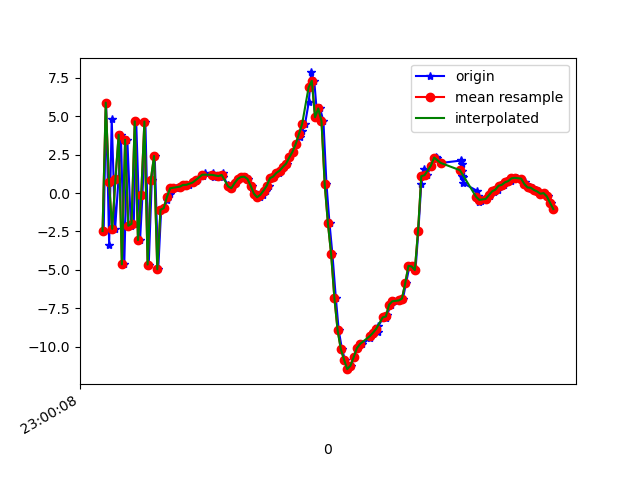

The data file committed next to this chart (first rows):
1617836408787, 532052343507844, -2.475317, -0.10077524, -6.202277
1617836408802, 532052362738614, 5.878, 1.55, 5.669
1617836408821, 532052381969384, -3.356, -0.2437, -1.753
1617836408837, 532052401200154, 4.816, 1.835, -0.7816
1617836408858, 532052420430924, -2.333, -0.6379, 6.211
1617836408879, 532052439661694, 0.8814, 0.0818, -6.481
1617836408894, 532052458892464, 3.792, 0.07839, 9.21
1617836408915, 532052478123234, -4.642, -1.749, -2.225
1617836408934, 532052497354004, 3.464, 0.2999, 0.03047
1617836408956, 532052516584774, -2.13, -0.645, 7.852
1617836408974, 532052535815544, -2.003, -0.4187, -7.35
1617836408989, 532052555046314, 4.66, 1.441, 3.862
1617836409013, 532052574277084, -3.061, -0.4145, 3.752
1617836409028, 532052593507854, -0.1417, 0.5966, -8.376
1617836409046, 532052612738624, 4.647, 1.101, 4.944
1617836409067, 532052631969394, -4.652, -1.039, 1.787
1617836409086, 532052651200164, 0.8692, 0.4157, -7.389
1617836409104, 532052670430934, 2.407, 0.1644, 7.128
1617836409126, 532052689661704, -4.962, -1.469, -0.135
1617836409144, 532052708892474, -1.095, -0.1061, -6.05
1617836409161, 532052728123244, -0.9817, -0.09632, -2.968
1617836409181, 532052747354014, -0.4865, 0.2755, -0.7755
1617836409198, 532052766584784, -0.03677, 0.5813, -0.5357
1617836409218, 532052785815554, 0.3075, 0.8545, -0.603
1617836409237, 532052805046324, 0.3451, 0.8472, -0.6993
1617836409263, 532052824395078, 0.3916, 0.8338, -0.7178
1617836409278, 532052843625848, 0.4374, 0.7263, -0.62
1617836409296, 532052862856618, 0.5243, 0.6834, -0.7163
1617836409314, 532052882087388, 0.5301, 0.5674, -0.7172
1617836409340, 532052901318158, 0.6837, 0.7713, -0.4525
1617836409360, 532052920548928, 0.7888, 1.088, -0.3768
1617836409376, 532052939779698, 0.9234, 1.158, -0.2356
1617836409404, 532052959010468, 1.102, 0.8123, -0.01439
1617836409417, 532052978241238, 1.286, 0.5268, 0.2235
1617836409466, 532052997472008, 1.321, 0.1313, 0.5303
1617836409468, 532053016702778, 1.146, -0.108, 0.7756
1617836409471, 532053035933548, 1.072, -0.01227, 0.9668
1617836409503, 532053055164318, 1.1, -0.2765, 1.258
1617836409526, 532053074395088, 1.293, -0.9396, 1.828
1617836409529, 532053093625858, 1.058, -1.828, 2.459
1617836409560, 532053112856628, 0.5065, -1.784, 2.535
1617836409576, 532053132087398, 0.3446, -1.126, 2.143
1617836409587, 532053151318168, 0.3123, -0.6463, 1.808
1617836409612, 532053170548938, 0.6407, 0.2386, 1.267
1617836409626, 532053189779708, 0.9209, 1.177, 0.7751
1617836409645, 532053209010478, 1.041, 1.384, 0.4907
1617836409670, 532053228241248, 1.061, 1.478, 0.4688
1617836409684, 532053247472018, 0.9163, 1.556, 0.2176
1617836409707, 532053266702788, 0.4769, 1.46, 0.02837
1617836409722, 532053285933558, 0.07329, 1.183, -0.06149
1617836409739, 532053305164328, -0.1485, 0.7483, 0.2993
1617836409759, 532053324395098, -0.2796, 0.09411, 0.4602
1617836409779, 532053343625868, -0.1208, 0.03779, 0.3121
1617836409794, 532053362856638, 0.1569, 0.3898, -0.07341
1617836409814, 532053382087408, 0.4737, 0.3987, -0.1483
1617836409828, 532053401318178, 0.9633, 0.4481, -0.1887
1617836409845, 532053420548948, 1.073, 0.6513, -0.2554
1617836409875, 532053439779718, 1.309, 0.9646, -0.5116
1617836409886, 532053459010488, 1.455, 1.298, -0.7588
1617836409906, 532053478241258, 1.699, 1.589, -0.8345
1617836409924, 532053497472028, 1.912, 1.142, -0.4823
... 86 more rows
